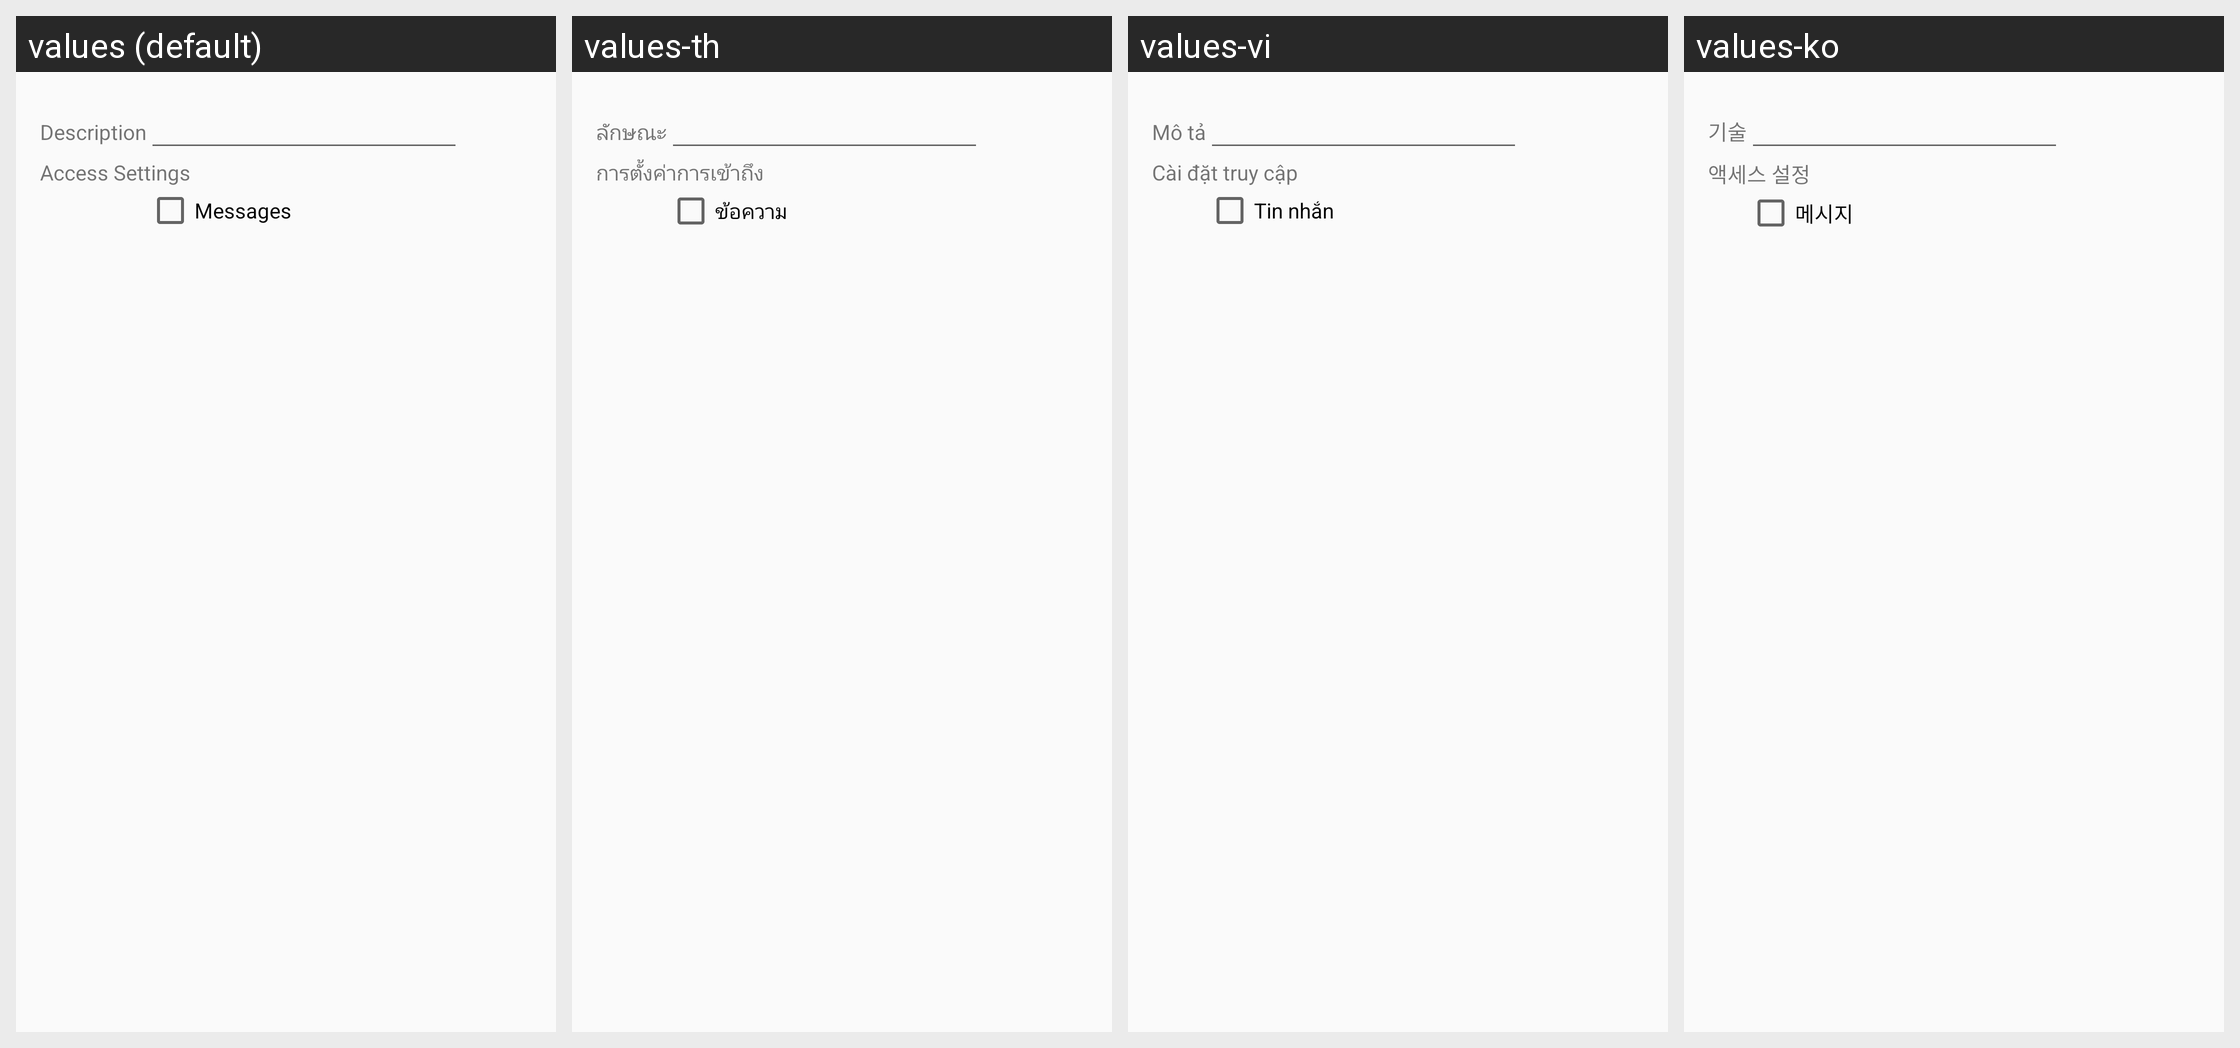

For this localized Android screen grid, give each drawn string resource with its value in every locale shown.
Android screen res/layout/dialog_channelview.xml rendered under 4 locales, left to right: values (default), values-th, values-vi, values-ko. Device: Nexus 5 (rendered at 1080×1920; each locale shown at half size, 540×960, under a caption strip naming it); theme AppTheme.
Other locales in the repository, not shown: values-de, values-es, values-fr, values-ja, values-nl, values-ru, values-zh-rTW.
Strings drawn on this screen, with the default value and each locale's value (text and hints the layout hard-codes, and strings that could not be matched under every locale, appear in the picture but are not listed):

desc
  values: Description
  values-th: ลักษณะ
  values-vi: Mô tả
  values-ko: 기술

access_settings
  values: Access Settings
  values-th: การตั้งค่าการเข้าถึง
  values-vi: Cài đặt truy cập
  values-ko: 액세스 설정

messages
  values: Messages
  values-th: ข้อความ
  values-vi: Tin nhắn
  values-ko: 메시지
